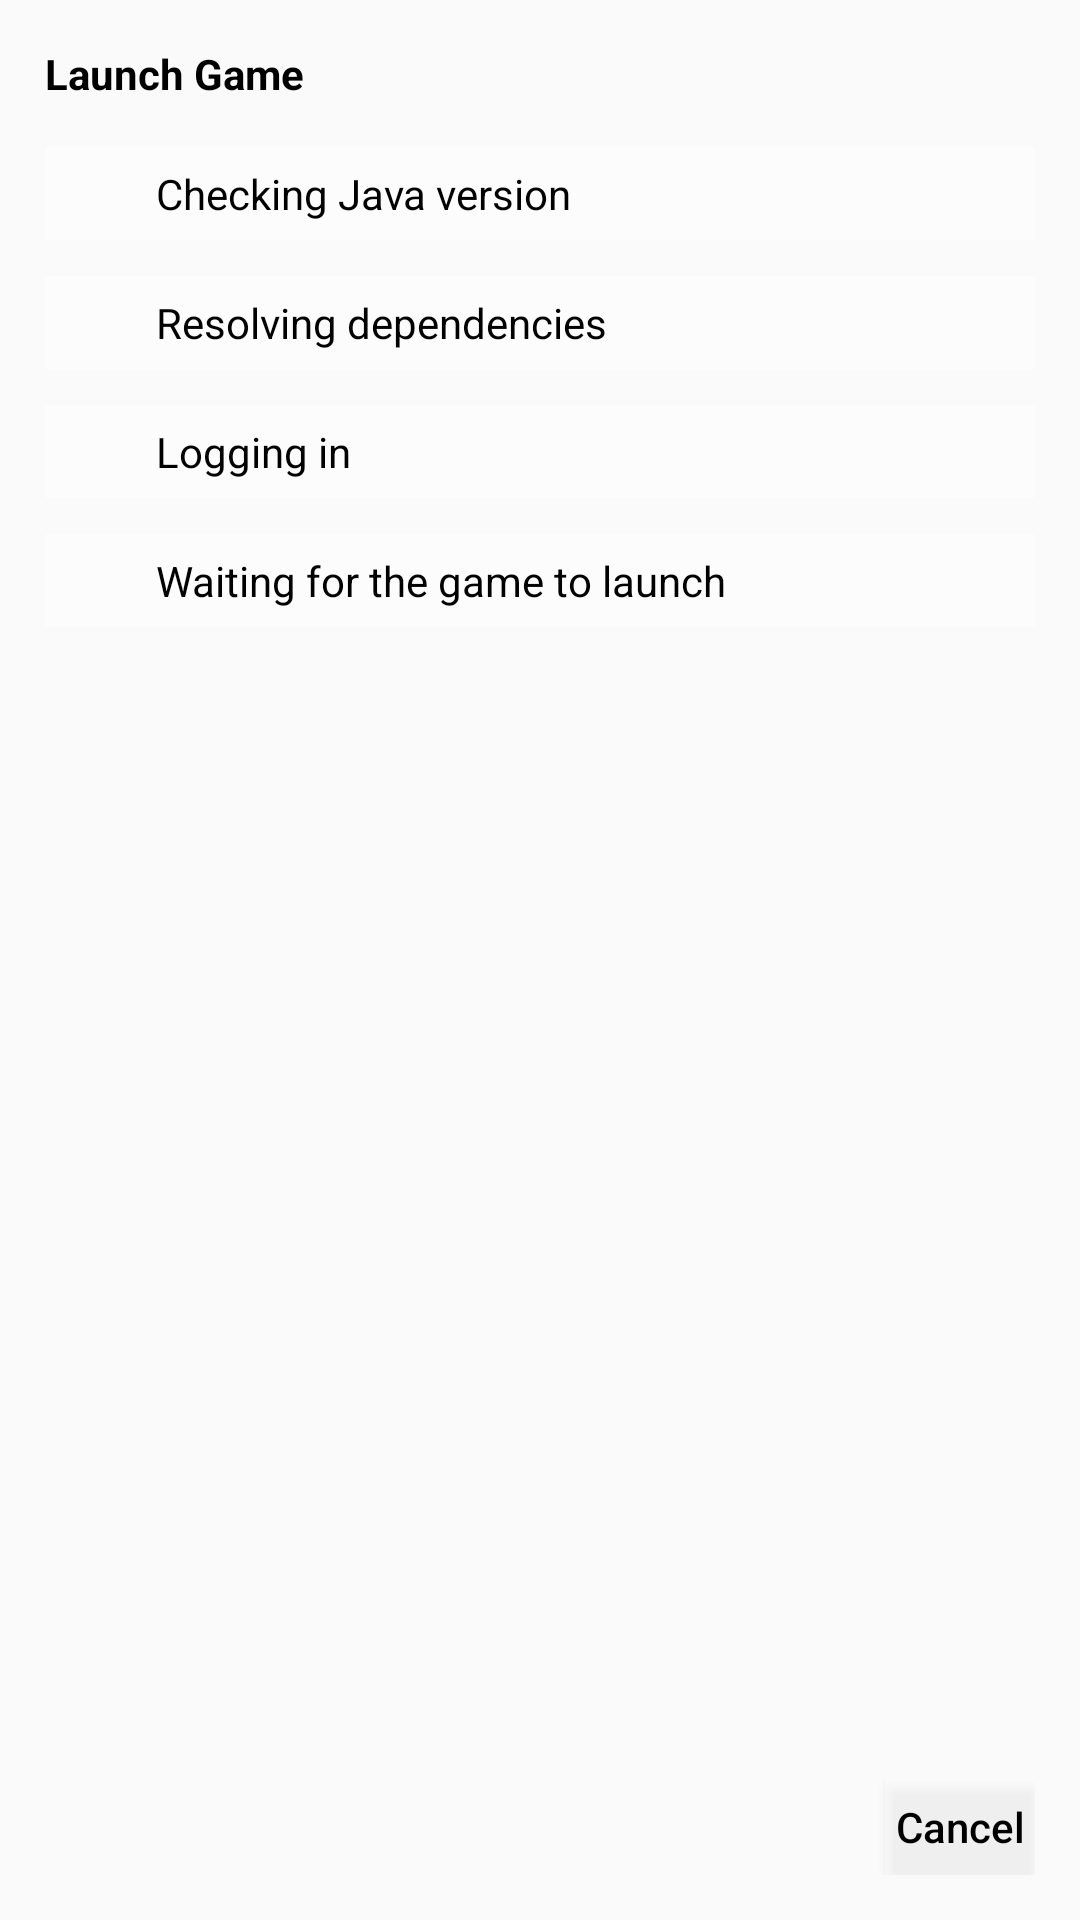

Write the Android layout XML for this screen, with the resource values it uses.
<!-- AndroidManifest.xml: application theme Theme.HelloMinecraftLauncherPocketEdition -->
<!-- res/layout/dialog_launch_check.xml -->
<?xml version="1.0" encoding="utf-8"?>
<LinearLayout xmlns:android="http://schemas.android.com/apk/res/android"
    xmlns:app="http://schemas.android.com/apk/res-auto"
    android:background="#00000000"
    android:padding="15dp"
    android:orientation="vertical"
    android:layout_width="500dp"
    android:layout_height="265dp">

    <TextView
        android:singleLine="true"
        android:layout_width="wrap_content"
        android:layout_height="wrap_content"
        android:textSize="@dimen/text_size_middle"
        android:textColor="@color/colorPureBlack"
        android:textStyle="bold"
        android:text="@string/launch_check_dialog_title"/>

    <LinearLayout
        android:layout_marginTop="15dp"
        android:layout_width="match_parent"
        android:layout_height="wrap_content"
        android:background="@drawable/qcl_check_row_bg"
        android:paddingLeft="10dp"
        android:paddingTop="6dp"
        android:paddingBottom="6dp"
        android:orientation="horizontal">

        <ImageView
            android:layout_marginStart="5dp"
            android:layout_width="12dp"
            android:layout_height="12sp"
            android:background="@drawable/ic_baseline_arrow_black"
            android:layout_gravity="center"
            android:id="@+id/check_java_state"/>

        <TextView
            android:singleLine="true"
            android:layout_marginStart="10dp"
            android:layout_width="match_parent"
            android:layout_height="wrap_content"
            android:layout_gravity="center"
            android:textSize="@dimen/text_size_middle"
            android:textColor="@color/colorPureBlack"
            android:text="@string/launch_check_dialog_java"/>

    </LinearLayout>

    <LinearLayout
        android:layout_marginTop="12dp"
        android:layout_width="match_parent"
        android:layout_height="wrap_content"
        android:background="@drawable/qcl_check_row_bg"
        android:paddingLeft="10dp"
        android:paddingTop="6dp"
        android:paddingBottom="6dp"
        android:orientation="horizontal">

        <ImageView
            android:layout_marginStart="5dp"
            android:layout_width="12dp"
            android:layout_height="12sp"
            android:background="@drawable/ic_baseline_arrow_black"
            android:layout_gravity="center"
            android:id="@+id/check_lib_state"/>

        <TextView
            android:singleLine="true"
            android:layout_marginStart="10dp"
            android:layout_width="match_parent"
            android:layout_height="wrap_content"
            android:layout_gravity="center"
            android:textSize="@dimen/text_size_middle"
            android:textColor="@color/colorPureBlack"
            android:text="@string/launch_check_dialog_lib"/>

    </LinearLayout>

    <com.qcl.launcher.launcher.view.list.MaxHeightRecyclerView
        android:id="@+id/download_task_list"
        android:visibility="gone"
        android:layout_width="match_parent"
        android:layout_height="wrap_content"
        android:layout_marginStart="27dp"
        android:layout_marginTop="12dp"
        app:maxRecyclerHeight="42" />

    <LinearLayout
        android:layout_marginTop="12dp"
        android:layout_width="match_parent"
        android:layout_height="wrap_content"
        android:background="@drawable/qcl_check_row_bg"
        android:paddingLeft="10dp"
        android:paddingTop="6dp"
        android:paddingBottom="6dp"
        android:orientation="horizontal">

        <ImageView
            android:layout_marginStart="5dp"
            android:layout_width="12dp"
            android:layout_height="12sp"
            android:background="@drawable/ic_baseline_arrow_black"
            android:layout_gravity="center"
            android:id="@+id/check_account_state"/>

        <TextView
            android:singleLine="true"
            android:layout_marginStart="10dp"
            android:layout_width="match_parent"
            android:layout_height="wrap_content"
            android:layout_gravity="center"
            android:textSize="@dimen/text_size_middle"
            android:textColor="@color/colorPureBlack"
            android:text="@string/launch_check_dialog_login"/>

    </LinearLayout>

    <LinearLayout
        android:layout_marginTop="12dp"
        android:layout_width="match_parent"
        android:layout_height="wrap_content"
        android:background="@drawable/qcl_check_row_bg"
        android:paddingLeft="10dp"
        android:paddingTop="6dp"
        android:paddingBottom="6dp"
        android:orientation="horizontal">

        <ImageView
            android:layout_marginStart="5dp"
            android:layout_width="12dp"
            android:layout_height="12sp"
            android:background="@drawable/ic_baseline_arrow_black"
            android:layout_gravity="center"
            android:id="@+id/check_launch_state"/>

        <TextView
            android:singleLine="true"
            android:layout_marginStart="10dp"
            android:layout_width="match_parent"
            android:layout_height="wrap_content"
            android:layout_gravity="center"
            android:textSize="@dimen/text_size_middle"
            android:textColor="@color/colorPureBlack"
            android:text="@string/launch_check_dialog_launch"/>

    </LinearLayout>

    <View
        android:layout_width="0dp"
        android:layout_height="0dp"
        android:layout_weight="1"/>

    <LinearLayout
        android:layout_marginTop="10dp"
        android:layout_width="match_parent"
        android:layout_height="wrap_content"
        android:orientation="horizontal">

        <TextView
            android:singleLine="true"
            android:layout_width="wrap_content"
            android:layout_height="wrap_content"
            android:layout_gravity="center"
            android:textColor="@color/colorPureBlack"
            android:textSize="@dimen/text_size_middle"
            android:id="@+id/download_speed_text"/>

        <View
            android:layout_width="0dp"
            android:layout_height="0dp"
            android:layout_weight="1"/>

        <Button
            android:singleLine="true"
            android:textAllCaps="false"
            android:layout_width="50dp"
            android:layout_height="32dp"
            android:gravity="center"
            android:text="@string/dialog_install_game_exit"
            android:textSize="@dimen/text_size_middle"
            android:textColor="@color/colorPureBlack"
            android:background="@drawable/qcl_check_row_bg"
            android:id="@+id/cancel_launch_game"/>

    </LinearLayout>

</LinearLayout>
<!-- resources referenced by this layout -->
<resources>
  <color name="colorPureBlack">#000000</color>
  <!-- drawable qcl_check_row_bg (drawable) -->
  <?xml version="1.0" encoding="utf-8"?>
  <shape xmlns:android="http://schemas.android.com/apk/res/android">
      <solid android:color="#80FFFFFF" />
  </shape>
  <string name="dialog_install_game_exit">Cancel</string>
  <string name="launch_check_dialog_java">Checking Java version</string>
  <string name="launch_check_dialog_launch">Waiting for the game to launch</string>
  <string name="launch_check_dialog_lib">Resolving dependencies</string>
  <string name="launch_check_dialog_login">Logging in</string>
  <string name="launch_check_dialog_title">Launch Game</string>
  <style name="Theme.HelloMinecraftLauncherPocketEdition" parent="Theme.AppCompat.Light.NoActionBar">
          
          <item name="colorPrimary">@color/colorPrimary</item>
          <item name="colorPrimaryVariant">@color/colorPrimary</item>
          <item name="colorOnPrimary">@color/colorPrimary</item>
          
          <item name="colorSecondary">@color/colorPrimary</item>
          <item name="colorSecondaryVariant">@color/colorPrimary</item>
          <item name="colorOnSecondary">@color/colorPrimary</item>
          
          <item name="android:statusBarColor" tools:targetApi="l">@color/colorPrimary</item>
          <item name="colorAccent">@color/colorAccent</item>
          <item name="android:windowNoTitle">true</item>
          <item name="android:windowContentOverlay">@null</item>
          <item name="android:windowFullscreen">true</item>
          <item name="android:windowTranslucentNavigation">true</item>
          
      </style>
  <color name="colorPrimary">#B0552F</color>
  <color name="colorAccent">#B0552F</color>
</resources>
